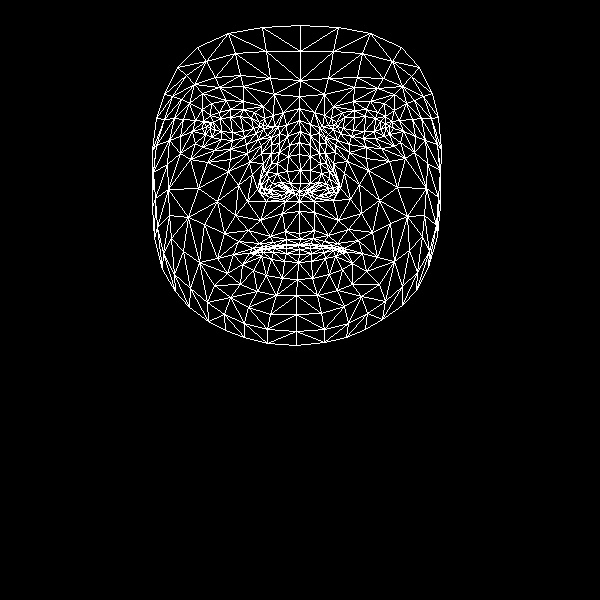

Values plotted in this chart, from the file beside it:
, x, y
0, 299, 233
1, 300, 183
2, 299, 201
3, 289, 145
4, 300, 170
5, 299, 154
6, 299, 120
7, 210, 128
8, 299, 96
9, 300, 80
10, 300, 25
11, 300, 239
12, 299, 244
13, 299, 245
14, 298, 245
15, 299, 249
16, 299, 254
17, 298, 262
18, 297, 279
19, 299, 191
20, 288, 192
21, 164, 94
22, 244, 137
23, 232, 140
24, 221, 139
25, 205, 134
26, 256, 133
27, 230, 109
28, 243, 109
29, 219, 112
30, 210, 115
31, 195, 143
32, 248, 307
33, 206, 126
34, 156, 145
35, 180, 136
36, 238, 185
37, 285, 231
38, 286, 244
39, 270, 236
40, 259, 243
41, 276, 245
42, 267, 248
43, 242, 264
44, 290, 183
45, 287, 171
46, 189, 103
47, 261, 153
48, 261, 185
49, 260, 179
50, 198, 188
51, 288, 156
52, 219, 87
53, 202, 93
54, 177, 67
55, 274, 94
56, 254, 112
57, 233, 254
58, 162, 269
59, 270, 192
... 408 more rows
